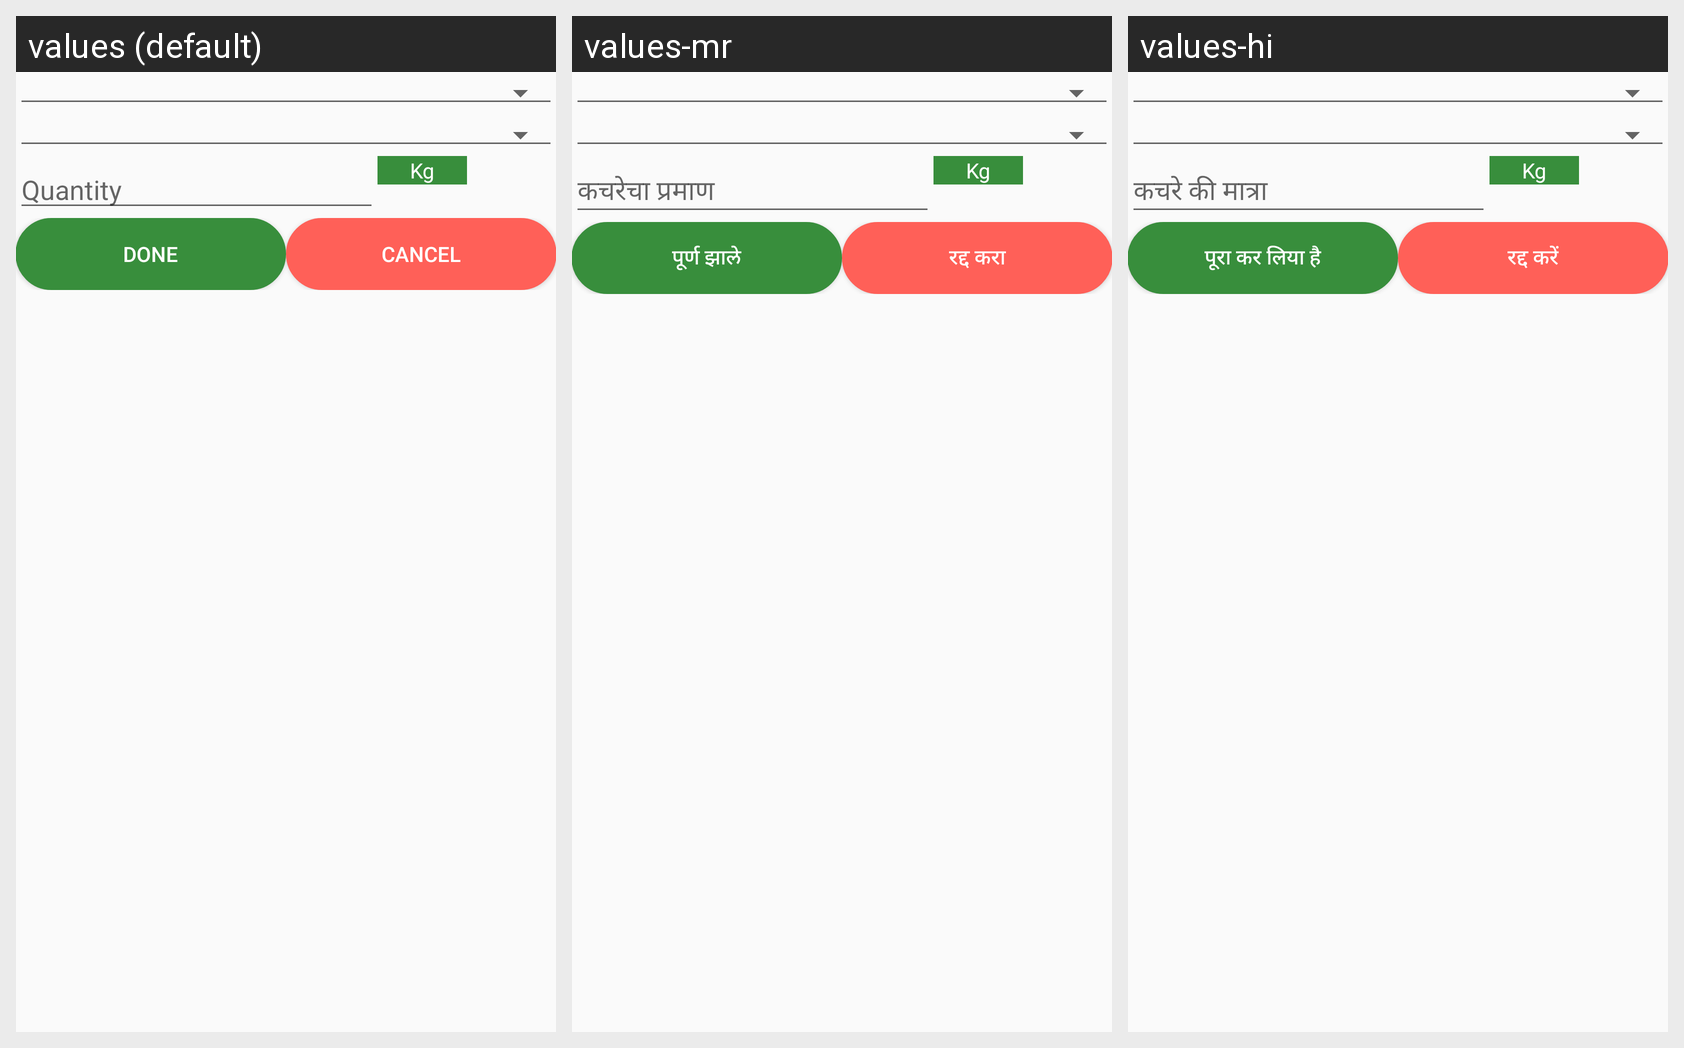

Translations of the strings shown on this Android screen, per locale in the grid:
Android screen res/layout/layout_add_garbage_waste.xml rendered under 3 locales, left to right: values (default), values-mr, values-hi. Device: Nexus 5 (rendered at 1080×1920; each locale shown at half size, 540×960, under a caption strip naming it); theme AppTheme.
Strings drawn on this screen, with the default value and each locale's value (text and hints the layout hard-codes, and strings that could not be matched under every locale, appear in the picture but are not listed):

quantity_txt
  values: Quantity
  values-mr: कचरेचा प्रमाण
  values-hi: कचरे की मात्रा

unit_kg
  values: Kg
  values-mr: Kg  [not translated; the default value is used]
  values-hi: Kg  [not translated; the default value is used]

done_txt
  values: Done
  values-mr: पूर्ण झाले
  values-hi: पूरा कर लिया है

cancel_txt
  values: Cancel
  values-mr: रद्द करा
  values-hi: रद्द करें
